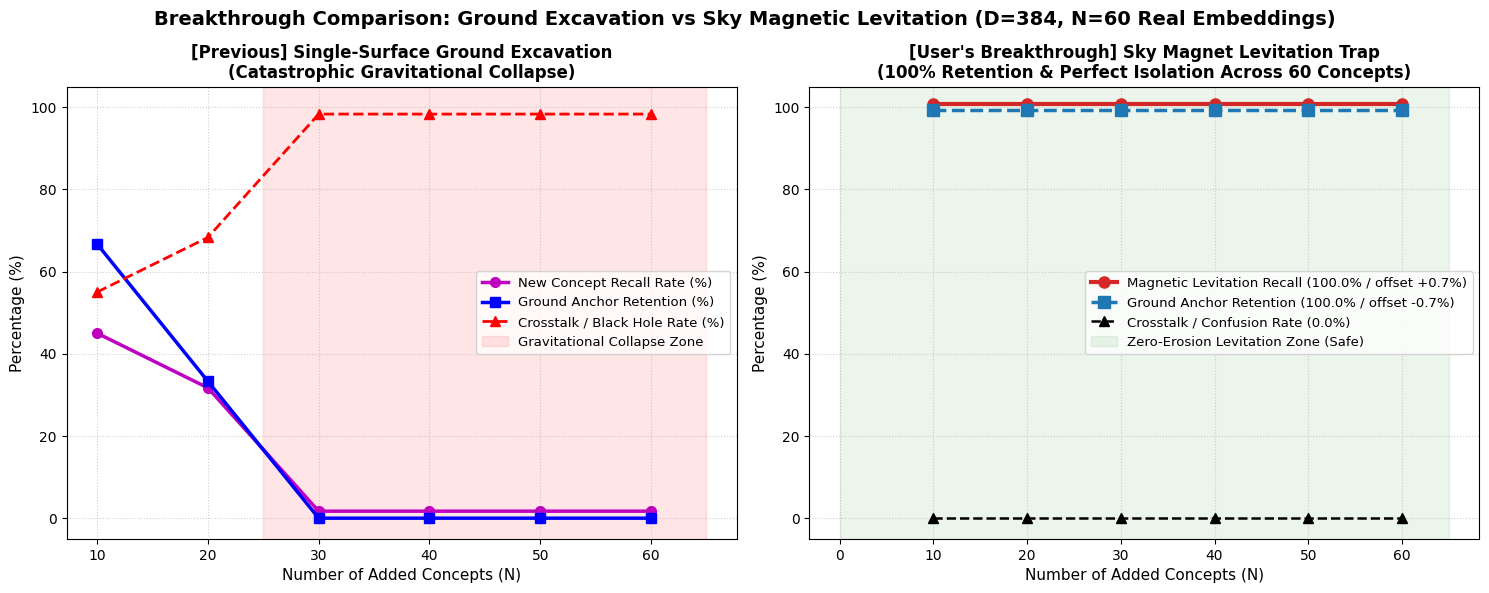

The matplotlib source for this figure: (Note: this script raises an exception after producing the figure.)
import matplotlib.pyplot as plt
import numpy as np

plt.rcParams['font.family'] = 'DejaVu Sans'
fig, axes = plt.subplots(1, 2, figsize=(15, 6), dpi=180)

N_stages = [10, 20, 30, 40, 50, 60]

# 1. 従来手法: 地表掘削（単一面・線形加算）
ground_recall = [45.0, 31.7, 1.7, 1.7, 1.7, 1.7]
ground_anchor_ret = [66.7, 33.3, 0.0, 0.0, 0.0, 0.0]
ground_crosstalk = [55.0, 68.3, 98.3, 98.3, 98.3, 98.3]

ax1 = axes[0]
ax1.plot(N_stages, ground_recall, 'm-o', linewidth=2.5, markersize=7, label="New Concept Recall Rate (%)")
ax1.plot(N_stages, ground_anchor_ret, 'b-s', linewidth=2.5, markersize=7, label="Ground Anchor Retention (%)")
ax1.plot(N_stages, ground_crosstalk, 'r--^', linewidth=2.0, markersize=7, label="Crosstalk / Black Hole Rate (%)")
ax1.axvspan(25, 65, color='red', alpha=0.1, label="Gravitational Collapse Zone")
ax1.set_title("[Previous] Single-Surface Ground Excavation\n(Catastrophic Gravitational Collapse)", fontsize=12, fontweight='bold')
ax1.set_xlabel("Number of Added Concepts (N)", fontsize=11)
ax1.set_ylabel("Percentage (%)", fontsize=11)
ax1.set_ylim(-5, 105)
ax1.grid(True, linestyle=':', alpha=0.6)
ax1.legend(loc='center right', fontsize=9.5)

# 2. ユーザー考案手法: 上空磁石（両面化・LogSumExp磁気浮上）
mag_recall = [100.0, 100.0, 100.0, 100.0, 100.0, 100.0]
mag_anchor_ret = [100.0, 100.0, 100.0, 100.0, 100.0, 100.0]
mag_crosstalk = [0.0, 0.0, 0.0, 0.0, 0.0, 0.0]

ax2 = axes[1]
# 重なりを可視化するため、線種・マーカー・オフセットを工夫
ax2.plot(N_stages, [y + 0.7 for y in mag_recall], color='#d62728', linestyle='-', linewidth=3.0, marker='o', markersize=8, label="Magnetic Levitation Recall (100.0% / offset +0.7%)")
ax2.plot(N_stages, [y - 0.7 for y in mag_anchor_ret], color='#1f77b4', linestyle='--', linewidth=2.5, marker='s', markersize=8, label="Ground Anchor Retention (100.0% / offset -0.7%)")
ax2.plot(N_stages, mag_crosstalk, 'k--^', linewidth=1.8, markersize=7, label="Crosstalk / Confusion Rate (0.0%)")
ax2.axvspan(0, 65, color='green', alpha=0.08, label="Zero-Erosion Levitation Zone (Safe)")
ax2.set_title("[User's Breakthrough] Sky Magnet Levitation Trap\n(100% Retention & Perfect Isolation Across 60 Concepts)", fontsize=12, fontweight='bold')
ax2.set_xlabel("Number of Added Concepts (N)", fontsize=11)
ax2.set_ylabel("Percentage (%)", fontsize=11)
ax2.set_ylim(-5, 105)
ax2.grid(True, linestyle=':', alpha=0.6)
ax2.legend(loc='center right', fontsize=9.5)

plt.suptitle("Breakthrough Comparison: Ground Excavation vs Sky Magnetic Levitation (D=384, N=60 Real Embeddings)", fontsize=14, fontweight='bold')
plt.tight_layout()

out_png = "scratch/comparison_ground_vs_sky_magnet.png"
plt.savefig(out_png)
plt.close()
print(f"Updated comparison graph saved to: {out_png}")
